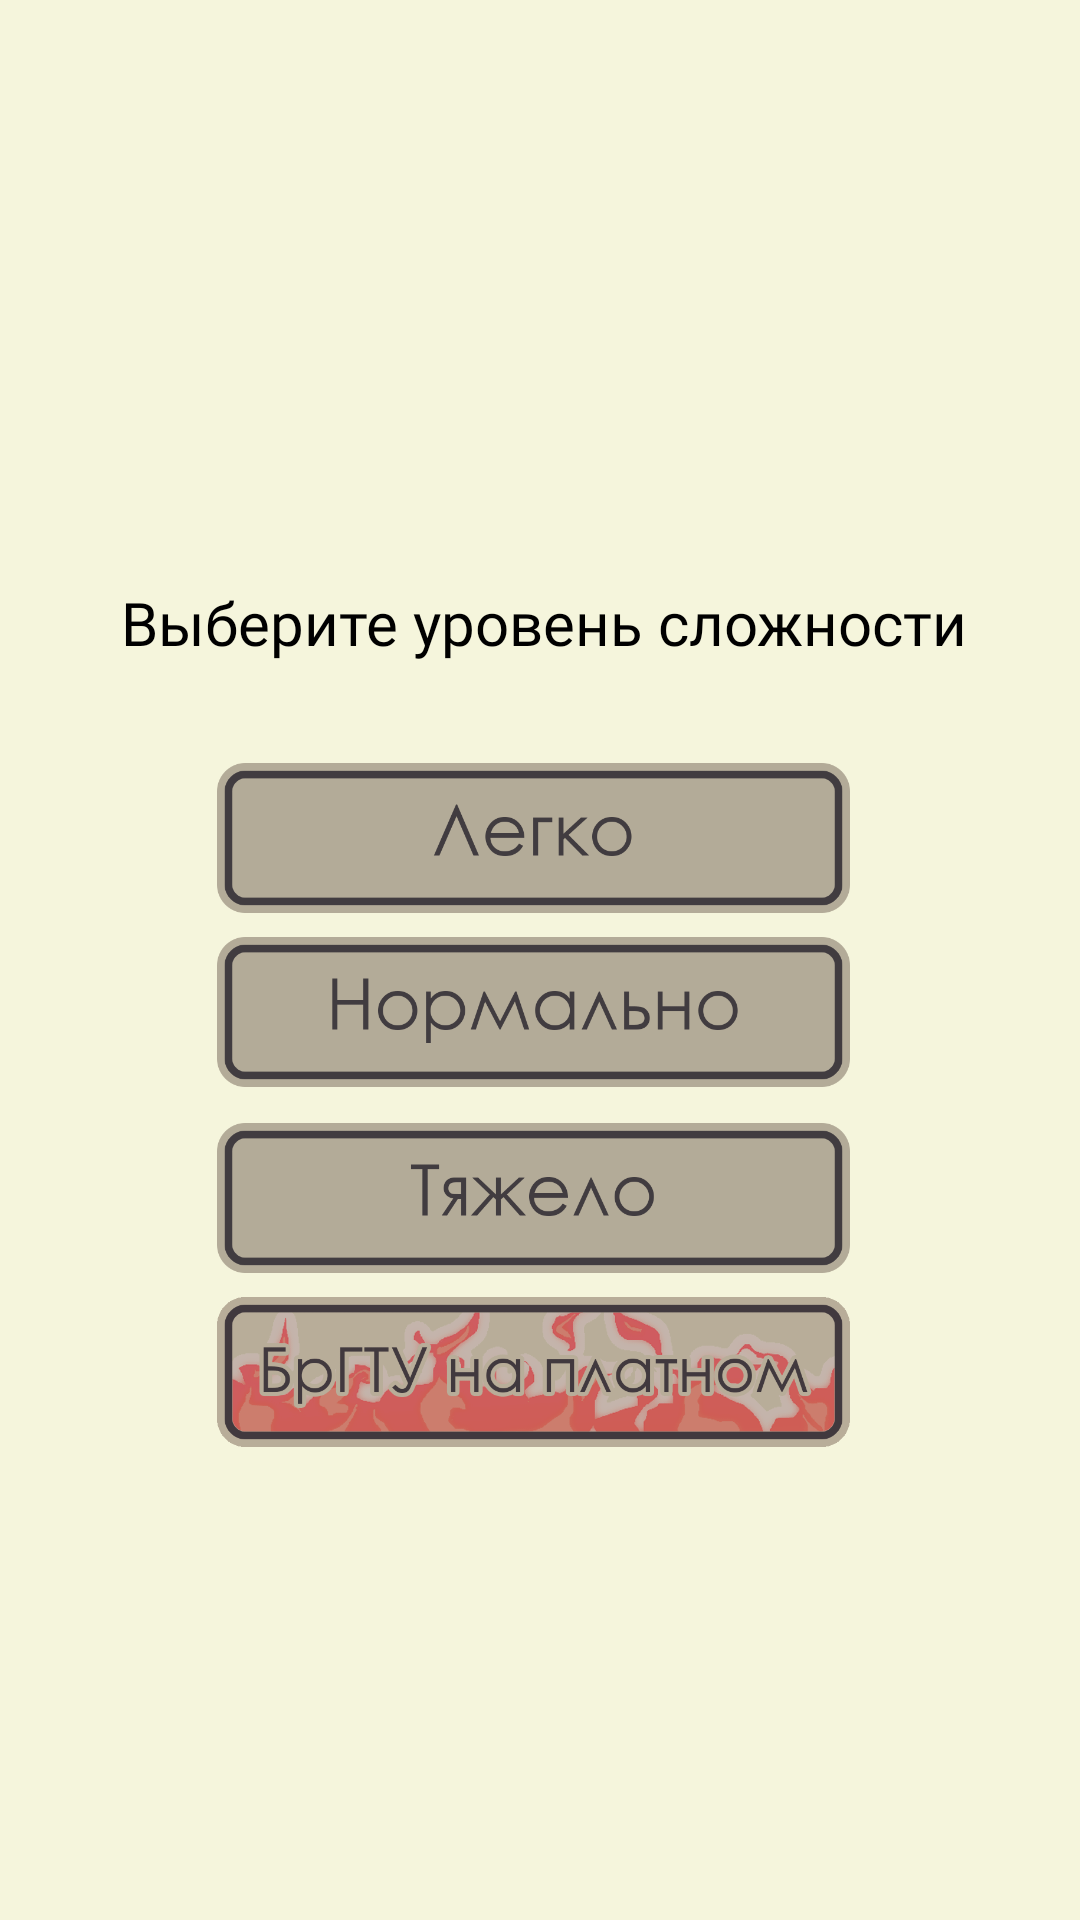

Layout XML and referenced resources for this Android screen:
<!-- AndroidManifest.xml: application theme AppTheme -->
<!-- res/layout/activity_mods.xml -->
<?xml version="1.0" encoding="utf-8"?>
<androidx.constraintlayout.widget.ConstraintLayout xmlns:android="http://schemas.android.com/apk/res/android"
    xmlns:app="http://schemas.android.com/apk/res-auto"
    xmlns:tools="http://schemas.android.com/tools"
    android:layout_width="match_parent"
    android:layout_height="match_parent"
    tools:context=".activity_Mods"
    android:background="@drawable/backgrnd"

    >

    <ImageButton
        android:id="@+id/easy_mode_Button"
        android:layout_width="211dp"
        android:layout_height="50dp"
        android:layout_marginBottom="8dp"
        android:background="@drawable/easypeasy"
        android:onClick="easy_mode"
        android:text="Легко"
        app:icon="@color/black"
        app:layout_constraintBottom_toBottomOf="parent"
        app:layout_constraintEnd_toEndOf="parent"
        app:layout_constraintHorizontal_bias="0.485"
        app:layout_constraintStart_toStartOf="parent"
        app:layout_constraintTop_toTopOf="parent"
        app:layout_constraintVertical_bias="0.437" />

    <ImageButton
        android:id="@+id/standart_mode_Button"
        android:layout_width="0dp"
        android:layout_height="50dp"
        android:layout_marginTop="8dp"
        android:background="@drawable/nothingunusual"
        android:onClick="standart_mode"
        android:text="стандартно"
        app:layout_constraintEnd_toEndOf="@+id/easy_mode_Button"
        app:layout_constraintHorizontal_bias="0.0"
        app:layout_constraintStart_toStartOf="@+id/easy_mode_Button"
        app:layout_constraintTop_toBottomOf="@+id/easy_mode_Button" />

    <ImageButton
        android:id="@+id/hard_mode_Button"
        android:layout_width="0dp"
        android:layout_height="50dp"
        android:layout_marginTop="12dp"
        android:background="@drawable/tyazhkovato"
        android:onClick="hard_mode"
        android:text="тяжело"
        app:layout_constraintEnd_toEndOf="@+id/standart_mode_Button"
        app:layout_constraintHorizontal_bias="0.0"
        app:layout_constraintStart_toStartOf="@+id/standart_mode_Button"
        app:layout_constraintTop_toBottomOf="@+id/standart_mode_Button" />

    <TextView
        android:id="@+id/textView2"
        android:layout_width="305dp"
        android:layout_height="64dp"
        android:fontFamily="@font/century_gothic"
        android:gravity="center"
        android:text="Выберите уровень сложности"
        android:textColor="@color/black"
        android:textSize="20sp"
        app:layout_constraintBottom_toTopOf="@+id/easy_mode_Button"
        app:layout_constraintEnd_toEndOf="@+id/easy_mode_Button"
        app:layout_constraintHorizontal_bias="0.461"
        app:layout_constraintStart_toStartOf="@+id/easy_mode_Button"
        app:layout_constraintTop_toTopOf="parent"
        app:layout_constraintVertical_bias="0.923" />

    <ImageButton
        android:id="@+id/button31"
        android:layout_width="211dp"
        android:layout_height="50dp"
        android:layout_marginTop="8dp"
        android:background="@drawable/buttonbstuu"
        android:onClick="Hardcore_OC"
        android:text="Бргту на платном"
        android:scaleType="centerCrop"
        app:layout_constraintEnd_toEndOf="@+id/hard_mode_Button"
        app:layout_constraintHorizontal_bias="0.0"
        app:layout_constraintStart_toStartOf="@+id/hard_mode_Button"
        app:layout_constraintTop_toBottomOf="@+id/hard_mode_Button" />
</androidx.constraintlayout.widget.ConstraintLayout>
<!-- resources referenced by this layout -->
<resources>
  <color name="black">#FF000000</color>
  <!-- drawable buttonbstuu: gif bitmap (drawable, 864884 bytes) -->
  <!-- drawable easypeasy: png bitmap (drawable, 16657 bytes) -->
  <!-- drawable nothingunusual: png bitmap (drawable, 21182 bytes) -->
  <!-- drawable tyazhkovato: png bitmap (drawable, 19080 bytes) -->
  <style name="AppTheme" parent="Theme.AppCompat.Light.DarkActionBar">
              
              <item name="android:windowBackground">@color/beige</item>
              <item name="android:navigationBarColor">#000000</item>
              <item name="colorPrimary">@color/black</item>
              <item name="colorPrimaryDark">@color/black</item>
              <item name="colorAccent">@color/black</item>
              <item name="android:textColorPrimary">@color/black</item>
              <item name="android:textColorSecondary">@color/black</item>
              <item name="android:statusBarColor">@color/black</item>
              <item name="android:windowLightStatusBar">false</item>
              <item name="android:windowDrawsSystemBarBackgrounds">true</item>
          </style>
  <color name="beige">#F5F5DC</color>
</resources>
